Image classification data set "object_crops_split_3" (n21twn/Vision_Eindopdracht on GitHub). Class labels (13): ace, eight, five, four, jack, king, nine, queen, seven, six, ten, three, two.

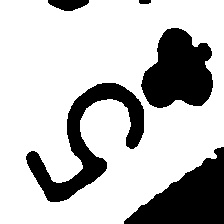
Label: five

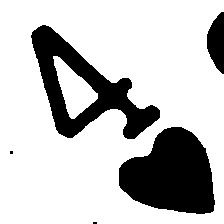
Label: four

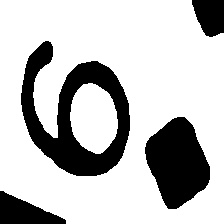
Label: six

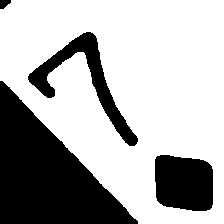
Label: seven

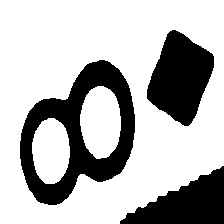
Label: eight

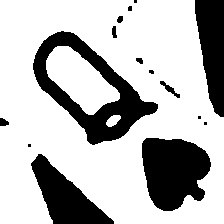
Label: queen
